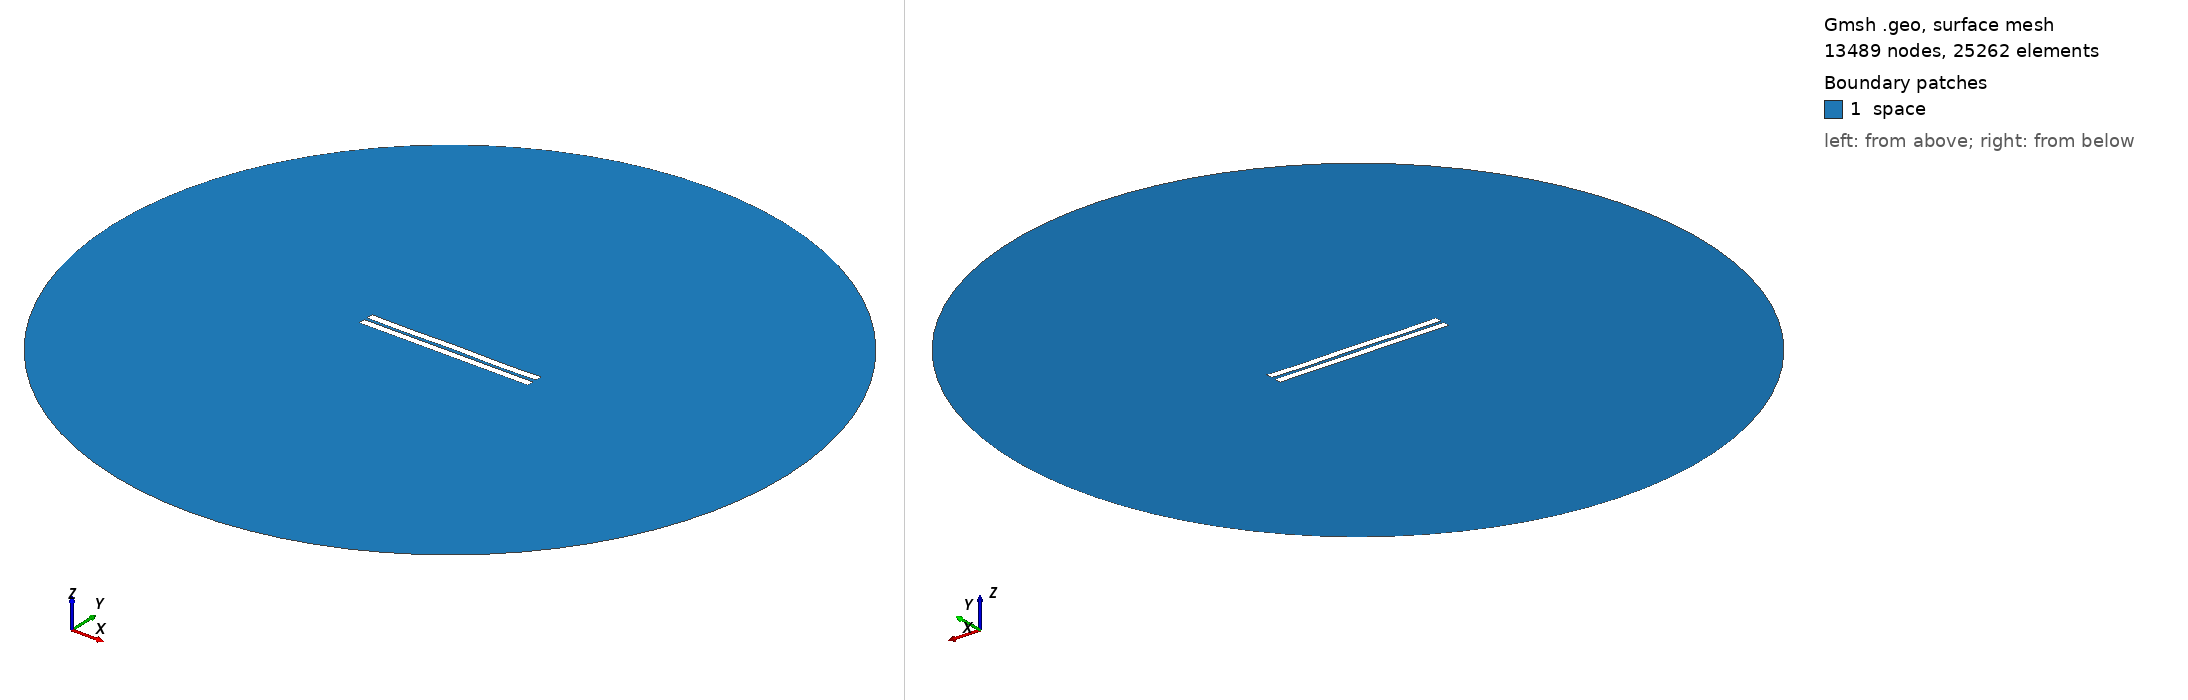

Gmsh geometry script, surface-meshed: 13489 nodes, 25262 surface elements. Boundary patches (legend numbers): 1 space. Left view from above one corner, right view from below the opposite corner. Legend entries are the model's physical surfaces. The drawing asked Gmsh for element sizes between 1% and 20% of the model's largest extent; the script's own settings can give other sizes.

=== 1561.geo (drawn) ===
//---------------------------------------
// Geometry kernel
//---------------------------------------

SetFactory("OpenCASCADE");



//---------------------------------------
// Parameters of the geometry
//---------------------------------------

// Overetch of the upper plate
overetch = 0.0;

// Distance between the plates
distance = 2.0;

// Discretization over the x axis (for the deformation)
nx = 50; 

// Length of the plate
L = 100 - overetch; 

// Number of modes
n = 4; 

// 1st mode coefficient
coeff(1) = 0.0;
beta(1) = 0.596864 * 3.1415926535 / L;

// 2nd mode coefficient
coeff(2) = 0.0;
beta(2) = 1.49418 * 3.1415926535 / L;

// 3rd mode coefficient
coeff(3) = 0.0;
beta(3) = 2.50025 * 3.1415926535 / L;

// 4th mode coefficient
coeff(4) = -0.15;
beta(4) = 3.49999 * 3.1415926535 / L;



//---------------------------------------
// Upper plate (deformed rectangle)
//---------------------------------------

// Coordiantes of the upper plate
xmin = -50;
xmax = 50 - overetch;

// Height of the upper plate
yheight = 4 - 2 * overetch;

// Indexes of the points
UpperID[] = {};
LowerID[] = {};
LeftID[] = {};
RightID[] = {};

// Point index
p = 1;

// Horizontal edges
For i In {1:nx}
    x = xmin + (i-1)*(xmax - xmin)/(nx-1);

    y_bottom = distance / 2 + overetch;
    For j In {1:n}
        C = (Cosh(beta(j)*L) + Cos(beta(j)*L)) / (Sinh(beta(j)*L) + Sin(beta(j)*L));
        y_bottom  = y_bottom + coeff(j) * (Cosh(beta(j)*(x+50)) - Cos(beta(j)*(x+50)) - C * (Sinh(beta(j)*(x+50)) - Sin(beta(j)*(x+50))));
    EndFor

    y_top = y_bottom + yheight;

    Point(p) = {x, y_top, 0, 1.0};
    UpperID[i] = p;
    p = p + 1;

    Point(p) = {x, y_bottom, 0, 1.0};
    LowerID[i] = p;
    p = p + 1;
EndFor

// Create point lists
UpperPts[] = {}; LowerPts[] = {};
For i In {1:nx}
  UpperPts[] += {UpperID[i]};
  LowerPts[] += {LowerID[i]};
EndFor

// Build splines
Spline(1) = {UpperPts[]};
Spline(2) = {LowerPts[]};
Line(3) = {LowerPts[nx-1], UpperPts[nx-1]};
Line(4) = {LowerPts[0], UpperPts[0]};

// Build the plane surface
Curve Loop(1) = {2, 3, -1, -4};
Plane Surface(1) = {1};



//---------------------------------------
// Lower plate (rectangle)
//---------------------------------------

// Vertices
Point(1001) = {-50, -1, 0, 1.0};
Point(1002) = { 50, -1, 0, 1.0};
Point(1003) = { 50,  -5, 0, 1.0};
Point(1004) = {-50,  -5, 0, 1.0};

// Edges
Line(5) = {1001, 1002};
Line(6) = {1002, 1003};
Line(7) = {1003, 1004};
Line(8) = {1004, 1001};

// Plane surface
Line Loop(2) = {5, 6, 7, 8};
Plane Surface(2) = {2}; 



//---------------------------------------
// Outer (fictious) boundary
//---------------------------------------

// Points
Point(1005) = {0, 0, 0};       // Center
Point(1006) = {200, 0, 0};     // Start point
Point(1007) = {0, 200, 0};     // 90 degrees
Point(1008) = {-200, 0, 0};    // 180 degrees
Point(1009) = {0, -200, 0};    // 270 degrees

// Circle arcs (each needs start, center, end)
Circle(9) = {1006, 1005, 1007};
Circle(10) = {1007, 1005, 1008};
Circle(11) = {1008, 1005, 1009};
Circle(12) = {1009, 1005, 1006};

// Plane surface for the entire domain
Curve Loop(3) = {9, 10, 11, 12};
Surface(3) = {3};

// Subtract the plates from the whole domain to obtain the actual domain where we want to solve the equations
BooleanDifference{ Surface{3}; Delete; }{ Surface{1}; Surface{2}; Delete; }




//---------------------------------------
// Transfinite Lines/Curves
//---------------------------------------

// Set the number of points on the boundaries
r = 7;

// Plates
Transfinite Curve {1, 2} = 50*r Using Progression 1;
Transfinite Curve {3, 4} = 2*r Using Progression 1;
Transfinite Line {5, 7} = 50*r Using Progression 1;
Transfinite Line {6, 8} = 2*r Using Progression 1;

// Outer boundary
Transfinite Line {9, 10, 11, 12} = 20 Using Progression 1;



//---------------------------------------
// Physical groups
//---------------------------------------                

// Physical curves (boundaries)
Physical Line("force_segment", 10) = {2};
Physical Line("upper_plate", 11) = {1, 3, 4};
Physical Line("lower_plate", 12) = {5, 6, 7, 8};
Physical Line("boundary", 20) = {9, 10, 11, 12};

// Physical Surfaces
Physical Surface("space", 30) = {3};



//---------------------------------------
// 6. Generate the Mesh
//---------------------------------------

// 2D mesh generation
Mesh 2;
